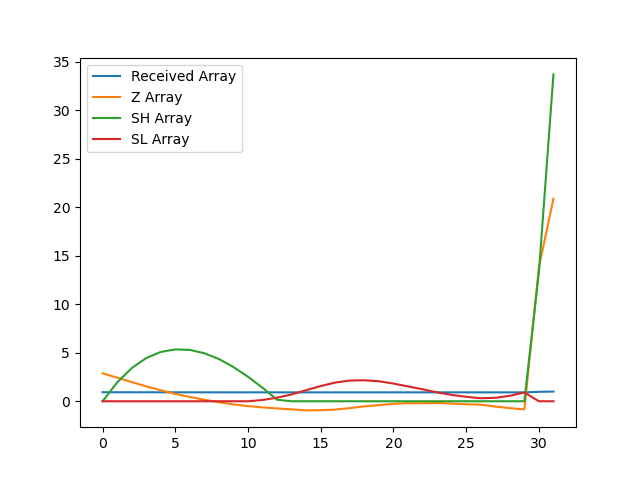

The table this chart was drawn from, first rows:
, index, year, val, Received Array, Z Array, SH Array, SL Array
0, 16802, 1990, 16089, 0.9314, 2.882, 0.0, 0.0
1, 16805, 1991, 16059, 0.9297, 2.436, 1.936, 0.0
2, 16808, 1992, 16029, 0.928, 1.978, 3.414, 0.0
3, 16811, 1993, 16000, 0.9263, 1.537, 4.451, 0.0
4, 16814, 1994, 15974, 0.9248, 1.136, 5.087, 0.0
5, 16817, 1995, 15949, 0.9233, 0.7588, 5.346, 0.0
6, 16820, 1996, 15929, 0.9221, 0.449, 5.295, 0.0
7, 16823, 1997, 15909, 0.921, 0.1565, 4.952, 0.0
8, 16826, 1998, 15893, 0.9201, -0.09535, 4.356, 0.0
9, 16829, 1999, 15877, 0.9192, -0.3313, 3.525, 0.0
10, 16832, 2000, 15866, 0.9185, -0.4988, 2.526, 0.0
11, 16835, 2001, 15858, 0.918, -0.6313, 1.395, 0.1313
12, 16838, 2002, 15850, 0.9176, -0.7397, 0.155, 0.371
13, 16841, 2003, 15844, 0.9173, -0.8319, 0.0, 0.703
14, 16844, 2004, 15837, 0.9168, -0.943, 0.0, 1.146
15, 16847, 2005, 15839, 0.9169, -0.9217, 0.0, 1.568
16, 16850, 2006, 15842, 0.9172, -0.861, 0.0, 1.929
17, 16853, 2007, 15853, 0.9177, -0.707, 0.0, 2.136
18, 16856, 2008, 15864, 0.9184, -0.5273, 0.0, 2.163
19, 16859, 2009, 15873, 0.9189, -0.3987, 0.0, 2.062
20, 16862, 2010, 15882, 0.9194, -0.2659, 0.0, 1.827
21, 16865, 2011, 15886, 0.9197, -0.2034, 0.0, 1.531
22, 16868, 2012, 15886, 0.9196, -0.2057, 0.0, 1.236
23, 16871, 2013, 15887, 0.9198, -0.1773, 0.0, 0.9138
24, 16874, 2014, 15883, 0.9195, -0.241, 0.0, 0.6548
25, 16877, 2015, 15879, 0.9193, -0.3061, 0.0, 0.4609
26, 16880, 2016, 15876, 0.9191, -0.3494, 0.0, 0.3103
27, 16883, 2017, 15863, 0.9183, -0.5473, 0.0, 0.3576
28, 16886, 2018, 15853, 0.9177, -0.7085, 0.0, 0.5661
29, 16889, 2019, 15844, 0.9172, -0.8419, 0.0, 0.9081
30, 16892, 2020, 16808, 0.973, 13.81, 13.31, 0.0
31, 16895, 2021, 17274, 1.0, 20.9, 33.71, 0.0
